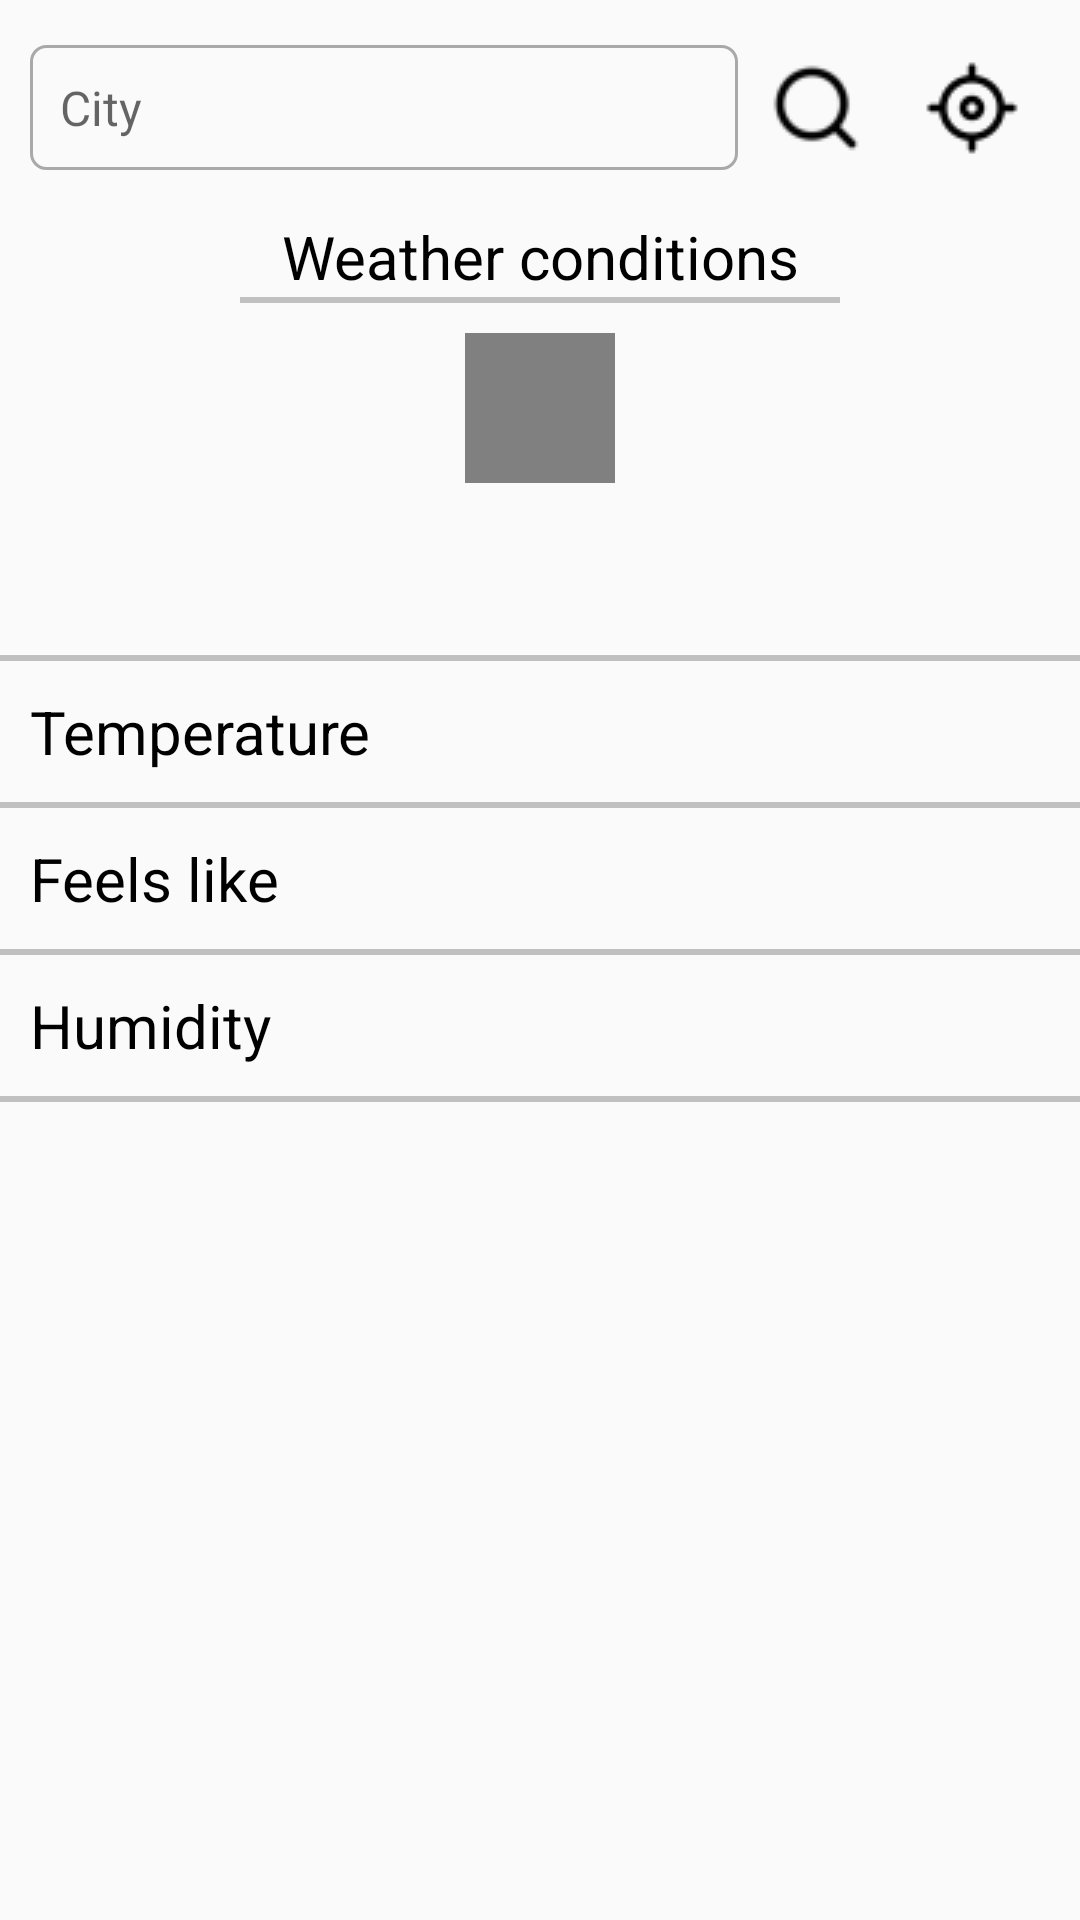

Produce the Android XML layout that renders to this screen, including the resource entries it uses.
<!-- AndroidManifest.xml: application theme Theme.AppCompat.Light -->
<!-- res/layout/main.xml -->
<?xml version="1.0" encoding="utf-8"?>
<LinearLayout xmlns:android="http://schemas.android.com/apk/res/android"
    android:layout_width="match_parent"
    android:layout_height="match_parent"
    android:orientation="vertical">

    <LinearLayout
        android:layout_width="match_parent"
        android:layout_height="wrap_content"
        android:orientation="horizontal"
        android:padding="10dp">

        <EditText
            android:id="@+id/searchCity"
            android:layout_width="0dp"
            android:layout_height="wrap_content"
            android:layout_gravity="center"
            android:layout_weight="2.5"
            android:autofillHints="City"
            android:background="@drawable/edit_text_border"
            android:hint="@string/city"
            android:inputType="text"
            android:padding="10dp"
            android:textSize="16sp" />

        <ImageButton
            android:id="@+id/get_weather"
            android:layout_width="32dp"
            android:layout_height="32dp"
            android:layout_gravity="center"
            android:layout_margin="10dp"
            android:adjustViewBounds="true"
            android:background="@drawable/search_icon" />

        <ImageButton
            android:id="@+id/get_location"
            android:layout_width="32dp"
            android:layout_height="32dp"
            android:layout_gravity="center"
            android:layout_margin="10dp"
            android:adjustViewBounds="true"
            android:background="@drawable/location_icon" />
    </LinearLayout>

    <LinearLayout
        android:layout_width="match_parent"
        android:layout_height="wrap_content"
        android:orientation="vertical"
        android:paddingHorizontal="10dp"
        android:paddingBottom="10dp">

        <TextView
            android:layout_width="match_parent"
            android:layout_height="wrap_content"
            android:text="@string/weather_conditions"
            android:textAlignment="center"
            android:textColor="#000"
            android:textSize="20sp" />

        <include
            layout="@layout/divider"
            android:layout_width="200dp"
            android:layout_height="wrap_content"
            android:layout_gravity="center" />

        <ImageView
            android:id="@+id/weather_icon"
            android:layout_width="50dp"
            android:layout_height="50dp"
            android:layout_gravity="center"
            android:background="#808080" />

        <TextView
            android:id="@+id/weather_conditions_main"
            android:layout_width="match_parent"
            android:layout_height="wrap_content"
            android:textAlignment="center"
            android:textColor="#000"
            android:textSize="20sp" />

        <TextView
            android:id="@+id/weather_conditions_description"
            android:layout_width="match_parent"
            android:layout_height="wrap_content"
            android:textAlignment="center"
            android:textColor="#000"
            android:textSize="15sp" />
    </LinearLayout>

    <include layout="@layout/divider" />

    <LinearLayout
        android:layout_width="match_parent"
        android:layout_height="wrap_content"
        android:orientation="horizontal"
        android:paddingHorizontal="10dp"
        android:paddingBottom="10dp">

        <TextView
            android:layout_width="0dp"
            android:layout_height="wrap_content"
            android:layout_weight="1"
            android:text="@string/temperature_label"
            android:textColor="#000"
            android:textSize="20sp" />

        <TextView
            android:id="@+id/temp_value"
            android:layout_width="0dp"
            android:layout_height="wrap_content"
            android:layout_weight="1"
            android:textAlignment="textEnd"
            android:textColor="#000"
            android:textSize="20sp" />
    </LinearLayout>

    <include layout="@layout/divider" />

    <LinearLayout
        android:layout_width="match_parent"
        android:layout_height="wrap_content"
        android:orientation="horizontal"
        android:paddingHorizontal="10dp"
        android:paddingBottom="10dp">

        <TextView
            android:layout_width="0dp"
            android:layout_height="wrap_content"
            android:layout_weight="1"
            android:text="@string/feels_like_label"
            android:textColor="#000"
            android:textSize="20sp" />

        <TextView
            android:id="@+id/feels_like_value"
            android:layout_width="0dp"
            android:layout_height="wrap_content"
            android:layout_weight="1"
            android:textAlignment="textEnd"
            android:textColor="#000"
            android:textSize="20sp" />
    </LinearLayout>

    <include layout="@layout/divider" />

    <LinearLayout
        android:layout_width="match_parent"
        android:layout_height="wrap_content"
        android:orientation="horizontal"
        android:paddingHorizontal="10dp"
        android:paddingBottom="10dp">

        <TextView
            android:layout_width="0dp"
            android:layout_height="wrap_content"
            android:layout_weight="1"
            android:text="@string/humidity_label"
            android:textColor="#000"
            android:textSize="20sp" />

        <TextView
            android:id="@+id/humidity_value"
            android:layout_width="0dp"
            android:layout_height="wrap_content"
            android:layout_weight="1"
            android:textAlignment="textEnd"
            android:textColor="#000"
            android:textSize="20sp" />
    </LinearLayout>

    <include layout="@layout/divider" />
</LinearLayout>
<!-- res/layout/divider.xml (included above) -->
<?xml version="1.0" encoding="utf-8"?>
<LinearLayout xmlns:android="http://schemas.android.com/apk/res/android"
    android:layout_width="wrap_content"
    android:layout_height="wrap_content"
    android:orientation="vertical">
    <View
        android:layout_width="match_parent"
        android:layout_height="2dp"
        android:layout_marginBottom="10dp"
        android:background="#c0c0c0" />
</LinearLayout>
<!-- resources referenced by this layout -->
<resources>
  <!-- drawable edit_text_border (drawable) -->
  <shape
      xmlns:android="http://schemas.android.com/apk/res/android"
      android:shape="rectangle">
      <solid
          android:color="@android:color/transparent"/>
  
      <corners
          android:bottomRightRadius="5dp"
          android:bottomLeftRadius="5dp"
          android:topLeftRadius="5dp"
          android:topRightRadius="5dp"/>
      <stroke
          android:color="#A9A9A9"
          android:width="1dp"/>
  </shape>
  <!-- drawable location_icon: png bitmap (drawable, 4706 bytes) -->
  <!-- drawable search_icon: png bitmap (drawable, 4638 bytes) -->
  <string name="city">City</string>
  <string name="feels_like_label">Feels like</string>
  <string name="humidity_label">Humidity</string>
  <string name="temperature_label">Temperature</string>
  <string name="weather_conditions">Weather conditions</string>
</resources>
